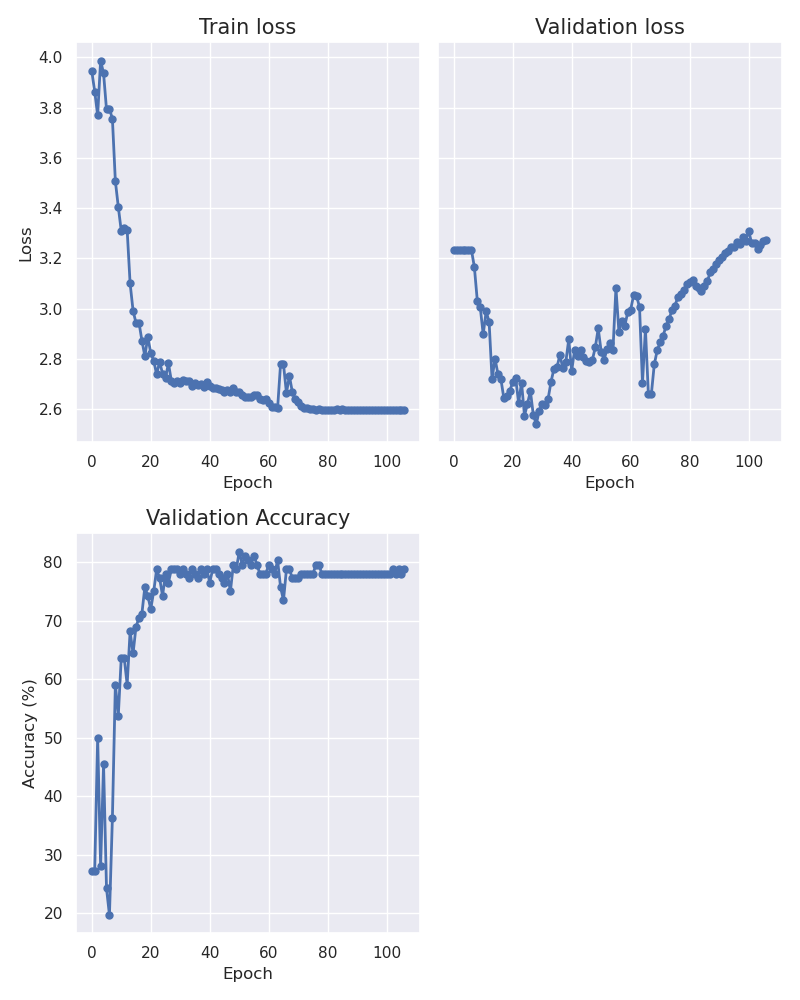

The table this chart was drawn from, first rows:
epoch, train_loss, val_loss, accuracy
0, 3.946, 3.235, 27.27
1, 3.864, 3.235, 27.27
2, 3.769, 3.235, 50.0
3, 3.988, 3.235, 28.03
4, 3.937, 3.235, 45.45
5, 3.793, 3.235, 24.24
6, 3.795, 3.235, 19.7
7, 3.756, 3.166, 36.36
8, 3.507, 3.032, 59.09
9, 3.405, 3.005, 53.79
10, 3.309, 2.898, 63.64
11, 3.32, 2.989, 63.64
12, 3.313, 2.948, 59.09
13, 3.1, 2.72, 68.18
14, 2.992, 2.801, 64.39
15, 2.943, 2.74, 68.94
16, 2.945, 2.719, 70.45
17, 2.873, 2.644, 71.21
18, 2.81, 2.652, 75.76
19, 2.887, 2.672, 74.24
20, 2.823, 2.707, 71.97
21, 2.793, 2.725, 75.0
22, 2.738, 2.625, 78.79
23, 2.789, 2.706, 77.27
24, 2.741, 2.574, 74.24
25, 2.725, 2.62, 78.03
26, 2.782, 2.672, 76.52
27, 2.711, 2.575, 78.79
28, 2.703, 2.54, 78.79
29, 2.71, 2.594, 78.79
30, 2.705, 2.62, 78.03
31, 2.717, 2.618, 78.79
32, 2.712, 2.64, 78.03
33, 2.712, 2.709, 77.27
34, 2.69, 2.761, 78.79
35, 2.703, 2.766, 78.03
36, 2.696, 2.815, 77.27
37, 2.698, 2.763, 78.79
38, 2.688, 2.787, 78.03
39, 2.706, 2.877, 78.79
40, 2.692, 2.752, 76.52
41, 2.686, 2.837, 78.79
42, 2.683, 2.811, 78.79
43, 2.679, 2.837, 78.03
44, 2.676, 2.806, 77.27
45, 2.667, 2.79, 76.52
46, 2.677, 2.789, 78.03
47, 2.668, 2.795, 75.0
48, 2.683, 2.846, 79.55
49, 2.67, 2.921, 78.79
50, 2.667, 2.829, 81.82
51, 2.656, 2.797, 79.55
52, 2.648, 2.84, 81.06
53, 2.647, 2.865, 80.3
54, 2.646, 2.836, 79.55
55, 2.656, 3.083, 81.06
56, 2.654, 2.909, 79.55
57, 2.641, 2.949, 78.03
58, 2.638, 2.932, 78.03
59, 2.64, 2.985, 78.03
... 47 more rows
